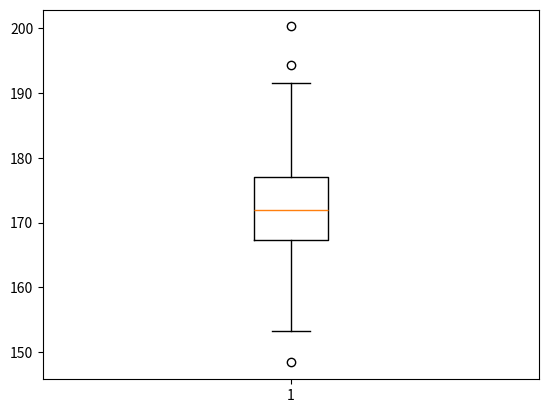

Here is the Python script that generated this plot:
import numpy as np
import matplotlib.pyplot as plt

heights = np.random.normal(172, 8,300)

plt.boxplot(heights)
plt.show()